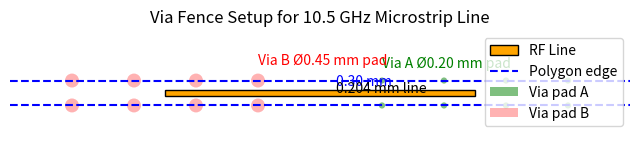

Recreate this plot in Python. (Note: this script raises an exception after producing the figure.)
import matplotlib.pyplot as plt

# Dimensions (all in mm)
line_width = 0.204
substrate_height = 0.102
via_drill = 0.20
via_pad_A = 0.20  # minimal pad case
via_pad_B = 0.45  # robust pad case
spacing_via_center_to_edge = 0.50

# RF line and fence representation
fig, ax = plt.subplots(figsize=(8, 4))

# Draw RF line (centered at y=0)
rf_line_y = 0
ax.add_patch(
    plt.Rectangle(
        (-5, rf_line_y - line_width / 2),
        10,
        line_width,
        facecolor="orange",
        edgecolor="black",
        label="RF Line",
    )
)

# Draw ground plane edges (polygon edge at 0.30 mm from RF line edge)
polygon_offset = 0.30
polygon_y1 = rf_line_y + line_width / 2 + polygon_offset
polygon_y2 = rf_line_y - line_width / 2 - polygon_offset
ax.axhline(polygon_y1, color="blue", linestyle="--", label="Polygon edge")
ax.axhline(polygon_y2, color="blue", linestyle="--")

# Draw vias (case A and case B)
via_positions = [2, 4, 6, 8]  # x positions for visualization
for x in via_positions:
    # Case A
    ax.add_patch(
        plt.Circle(
            (x, polygon_y1),
            via_pad_A / 2,
            facecolor="green",
            alpha=0.5,
            label="Via pad A" if x == 2 else "",
        )
    )
    ax.add_patch(plt.Circle((x, polygon_y2), via_pad_A / 2, facecolor="green", alpha=0.5))
    # Case B
    ax.add_patch(
        plt.Circle(
            (-x, polygon_y1),
            via_pad_B / 2,
            facecolor="red",
            alpha=0.3,
            label="Via pad B" if x == 2 else "",
        )
    )
    ax.add_patch(plt.Circle((-x, polygon_y2), via_pad_B / 2, facecolor="red", alpha=0.3))

# Add dimensions text
ax.text(0.5, rf_line_y + line_width / 2 + 0.15, "0.30 mm", color="blue")
ax.text(0.5, rf_line_y, "0.204 mm line", color="black")
ax.text(2, polygon_y1 + 0.4, "Via A Ø0.20 mm pad", color="green")
ax.text(-2, polygon_y1 + 0.5, "Via B Ø0.45 mm pad", color="red")

# Formatting
ax.set_xlim(-10, 10)
ax.set_ylim(-2, 2)
ax.set_aspect("equal", adjustable="box")
ax.axis("off")
ax.legend(loc="upper right")
plt.title("Via Fence Setup for 10.5 GHz Microstrip Line")

plt.savefig("/mnt/data/via_fence_setup.png", dpi=300, bbox_inches="tight")
plt.close()
